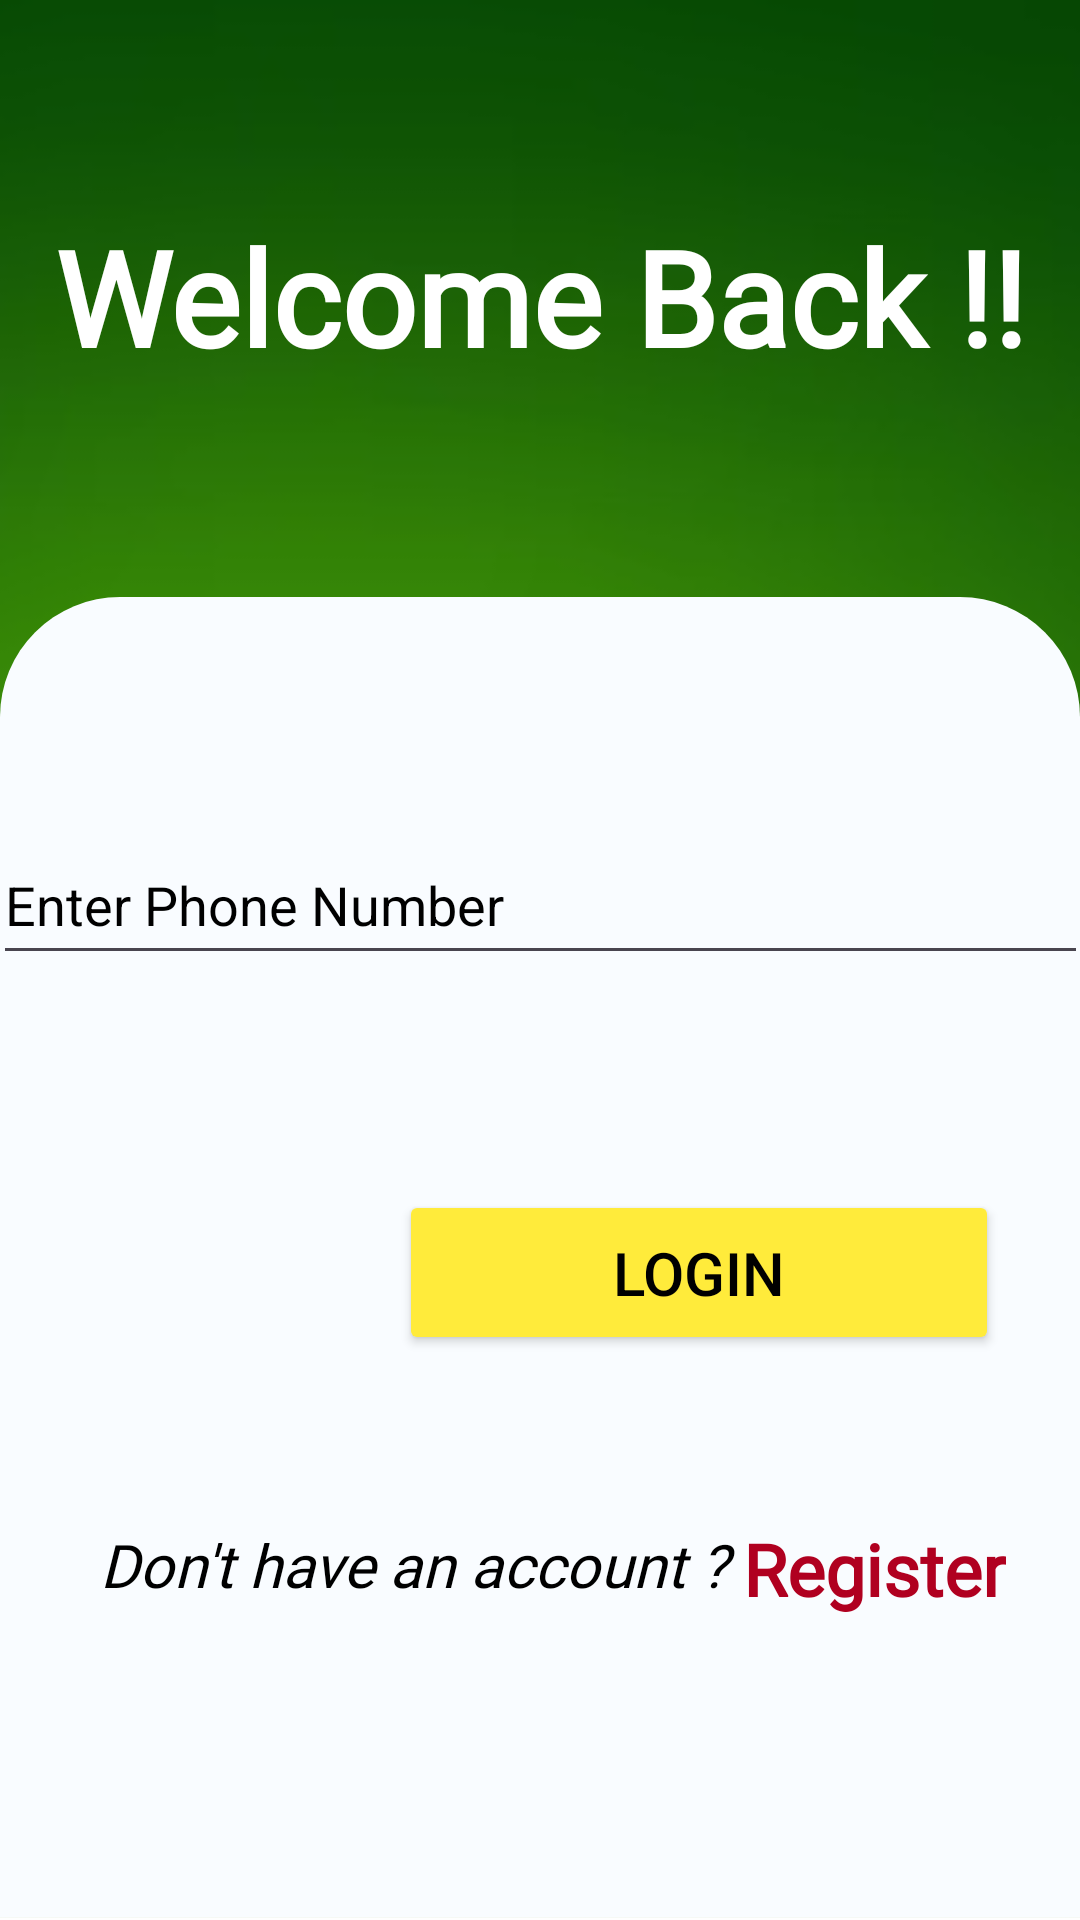

The Android layout XML behind this screen, and the referenced resources:
<!-- AndroidManifest.xml: application theme Theme.FarmingApp -->
<!-- res/layout/login.xml -->
<?xml version="1.0" encoding="utf-8"?>
<layout xmlns:android="http://schemas.android.com/apk/res/android"
    xmlns:app="http://schemas.android.com/apk/res-auto"
    xmlns:tools="http://schemas.android.com/tools">
    <data>

    </data>

    <LinearLayout
        android:layout_width="match_parent"
        android:layout_height="match_parent"
        android:background="@drawable/bg3"
        tools:context=".Login">

        <androidx.constraintlayout.widget.ConstraintLayout
            android:layout_width="wrap_content"
            android:layout_height="match_parent"
            android:layout_weight="1"
            tools:layout_editor_absoluteX="207dp">


            <TextView
                android:id="@+id/tvlogin"
                android:layout_width="499dp"
                android:layout_height="77dp"
                android:fontFamily="@font/kaushan_script"
                android:text="Welcome Back !!"
                android:textAlignment="center"
                android:textColor="@android:color/white"
                android:textSize="44sp"
                android:textStyle="bold"
                app:layout_constraintBottom_toBottomOf="parent"
                app:layout_constraintEnd_toEndOf="parent"
                app:layout_constraintStart_toStartOf="parent"
                app:layout_constraintTop_toTopOf="parent"
                app:layout_constraintVertical_bias="0.123" />

            <androidx.constraintlayout.widget.Guideline
                android:id="@+id/guideline3"
                android:layout_width="wrap_content"
                android:layout_height="wrap_content"
                android:orientation="horizontal"
                app:layout_constraintGuide_end="441dp" />









                <androidx.constraintlayout.widget.ConstraintLayout
                    android:layout_width="match_parent"
                    android:layout_height="440dp"
                    android:background="@drawable/enter_phone_number_page_rounded_background"
                    android:paddingStart="0dp"
                    android:paddingEnd="0dp"
                    android:paddingBottom="0dp"
                    app:layout_constraintBottom_toBottomOf="parent"
                    app:layout_constraintEnd_toEndOf="parent"
                    app:layout_constraintHorizontal_bias="0.0"
                    app:layout_constraintStart_toStartOf="parent"
                    app:layout_constraintTop_toTopOf="@+id/guideline3"
                    app:layout_constraintVertical_bias="0.0">

                    <com.google.android.material.textfield.TextInputEditText
                        android:id="@+id/etPhoneNum"
                        android:layout_width="365dp"
                        android:layout_height="50dp"
                        android:hint="Enter Phone Number"
                        android:textColor="@color/black"
                        android:textColorHint="@color/black"
                        app:layout_constraintBottom_toBottomOf="parent"
                        app:layout_constraintEnd_toEndOf="parent"
                        android:maxLines="1"
                        app:layout_constraintStart_toStartOf="parent"
                        app:layout_constraintTop_toBottomOf="@+id/textInputLayout"
                        app:layout_constraintVertical_bias="0.195" />

                    <Button
                        android:id="@+id/getotp"
                        android:layout_width="200dp"
                        android:layout_height="55dp"
                        android:layout_marginStart="20dp"
                        android:layout_marginTop="40dp"
                        android:layout_marginEnd="20dp"
                        android:backgroundTint="@color/yellow1"
                        android:ems="10"
                        android:paddingStart="20dp"
                        android:paddingEnd="20dp"
                        android:text="Login"
                        android:textColor="@color/black"
                        android:textSize="20sp"
                        app:layout_constraintBottom_toBottomOf="parent"
                        app:layout_constraintEnd_toEndOf="parent"
                        app:layout_constraintHorizontal_bias="0.943"
                        app:layout_constraintStart_toStartOf="parent"
                        app:layout_constraintTop_toTopOf="parent"
                        app:layout_constraintVertical_bias="0.457" />




























                    <com.google.android.material.textfield.TextInputLayout
                        android:id="@+id/textInputLayout"
                        android:layout_width="match_parent"
                        android:layout_height="wrap_content"
                        app:layout_constraintEnd_toEndOf="parent"
                        app:layout_constraintStart_toStartOf="parent"
                        app:layout_constraintTop_toTopOf="parent">

                    </com.google.android.material.textfield.TextInputLayout>


                    <TextView
                        android:id="@+id/register_link"
                        android:layout_width="wrap_content"
                        android:layout_height="wrap_content"
                        android:fontFamily="@font/kaushan_script"
                        android:text="Register"
                        android:textAlignment="center"
                        android:textColor="@color/design_default_color_error"
                        android:textSize="24sp"
                        android:textStyle="bold"
                        android:typeface="normal"
                        app:layout_constraintBottom_toBottomOf="parent"
                        app:layout_constraintEnd_toEndOf="parent"
                        app:layout_constraintHorizontal_bias="0.909"
                        app:layout_constraintStart_toStartOf="parent"
                        app:layout_constraintTop_toTopOf="parent"
                        app:layout_constraintVertical_bias="0.755" />

                    <TextView
                        android:id="@+id/textView6"
                        android:layout_width="276dp"
                        android:layout_height="32dp"
                        android:fontFamily="@font/architects_daughter"
                        android:text="Don't have an account ?"
                        android:textAlignment="center"
                        android:textColor="@android:color/black"
                        android:textSize="20sp"
                        android:textStyle="italic"
                        app:layout_constraintBottom_toBottomOf="parent"
                        app:layout_constraintEnd_toEndOf="parent"
                        app:layout_constraintHorizontal_bias="0.0"
                        app:layout_constraintStart_toStartOf="parent"
                        app:layout_constraintTop_toTopOf="parent"
                        app:layout_constraintVertical_bias="0.757" />
                </androidx.constraintlayout.widget.ConstraintLayout>



        </androidx.constraintlayout.widget.ConstraintLayout>
    </LinearLayout>
</layout>
<!-- resources referenced by this layout -->
<resources>
  <color name="black">#FF000000</color>
  <color name="white">#FFFFFFFF</color>
  <color name="yellow1">#FFEB3B</color>
  <!-- drawable bg3: png bitmap (drawable, 40345 bytes) -->
  <!-- drawable enter_phone_number_page_rounded_background (drawable) -->
  <?xml version="1.0" encoding="utf-8"?>
  <shape xmlns:android="http://schemas.android.com/apk/res/android"
      android:shape="rectangle">
      <corners
          android:topLeftRadius="40dp"
          android:topRightRadius="40dp"/>
      <solid
          android:color="#f9fcff"/>
  
  </shape>
  <style name="custom_card_view_style" parent="Widget.MaterialComponents.CardView">
          <item name="shapeAppearanceOverlay">@style/custom_card_view</item>
  
  
      </style>
  <style name="Theme.FarmingApp" parent="Base.Theme.FarmingApp" />
  <style name="custom_card_view" parent="">
          <item name="cornerFamily">rounded</item>
          <item name="cornerSizeTopRight">48dp</item>
          <item name="cornerSizeTopLeft">48dp</item>
          <item name="cornerSizeBottomRight">0dp</item>
          <item name="cornerSizeBottomLeft">0dp</item>
  
  
      </style>
  <style name="Base.Theme.FarmingApp" parent="Theme.Material3.DayNight.NoActionBar">
          
          
      </style>
</resources>
